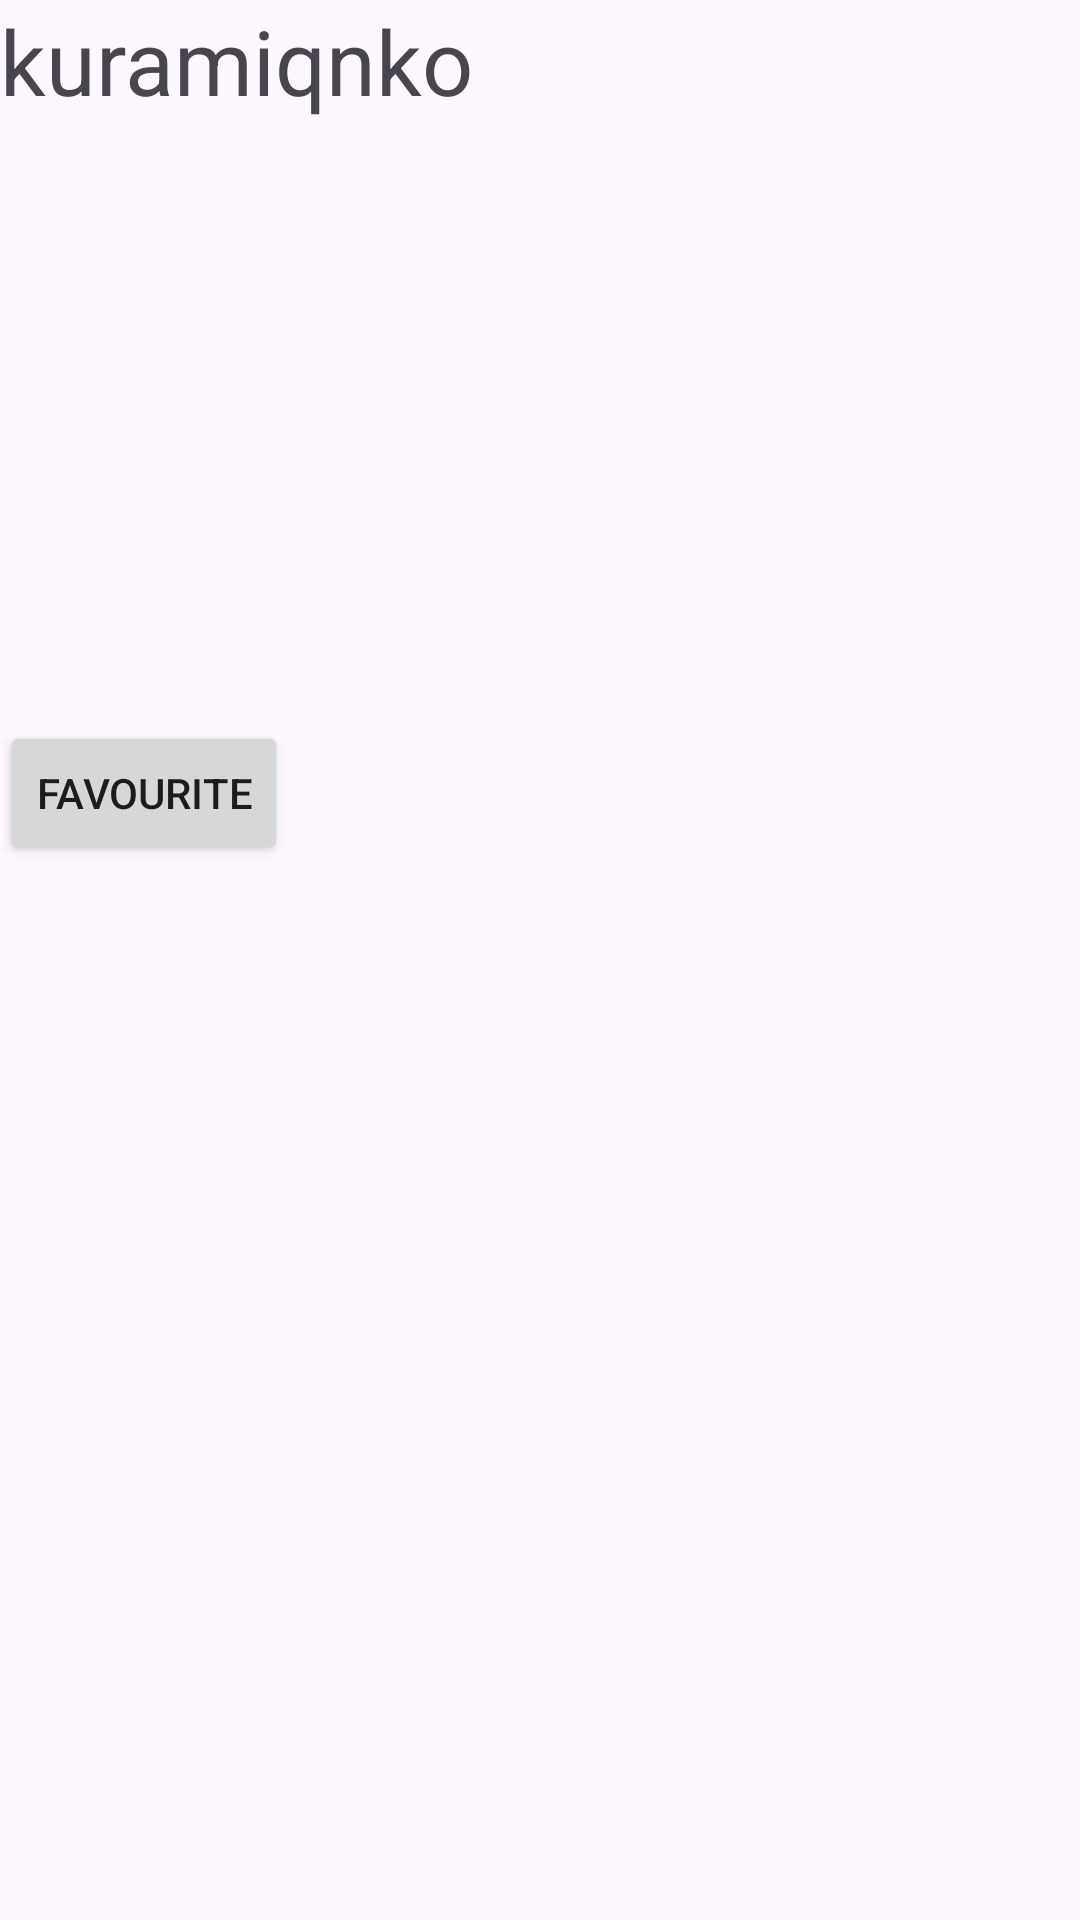

Reconstruct the res/layout file that produces this screen, plus the resources it refers to.
<!-- AndroidManifest.xml: application theme Theme.Homoseksualizum -->
<!-- res/layout/skin_layot.xml -->
<?xml version="1.0" encoding="utf-8"?>
<LinearLayout xmlns:android="http://schemas.android.com/apk/res/android"
    android:layout_width="wrap_content"
    android:layout_height="wrap_content"
    android:orientation="vertical"
    android:layout_marginBottom="30dp">
    <TextView
        android:id="@+id/skinname"
        android:layout_width="wrap_content"
        android:layout_height="wrap_content"
        android:text="kuramiqnko"
        android:textSize="30sp"
        ></TextView>

    <ImageView
        android:id="@+id/tovaesnimkata"
        android:layout_width="200dp"
        android:layout_height="200dp"
        android:src="@drawable/ic_launcher_foreground"></ImageView>
    <Button
        android:layout_width="wrap_content"
        android:layout_height="wrap_content"
        android:id="@+id/favouriteButton"
        android:text="favourite"></Button>

</LinearLayout>
<!-- resources referenced by this layout -->
<resources>
  <style name="Theme.Homoseksualizum" parent="Base.Theme.Homoseksualizum" />
  <style name="Base.Theme.Homoseksualizum" parent="Theme.Material3.DayNight.NoActionBar">
          
          
      </style>
</resources>
